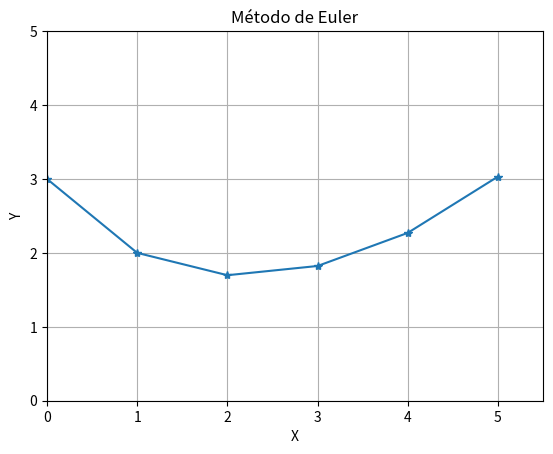

This chart was generated by the following Python code:
import numpy as np
import matplotlib.pyplot as plt

def func(x,y):
    dy_dx = (1/2)*np.exp(x/3) - (1/2)*y #Exemplo 9.2
    return dy_dx

def euler(y0,x0,h,I):
    n =  (I[1] - I[0])/h
    x= []
    y= []
    x.append(x0)
    y.append(y0)
    print(f"y{0} = {y0}")
    for i in range(int(n)):
        yk = y0+ h*func(x0,y0)
        print(f"y{i+1} = {yk}")
        y0 = yk
        x0 = x0 + h
        x.append(x0)
        y.append(y0)
        
    _, ax = plt.subplots()
    ax.set(xlabel ='X', ylabel ='Y',
       xlim =(0,5.5), ylim =(0, 5),
       title ='Método de Euler')
    ax.grid()
    plt.plot(x, y, marker = '*')
    plt.show()  
    return


if __name__ == '__main__':
    #Pvi
    y0= 3
    x0= 0
    #intervalo
    I = [0,5]
    # Passo
    # num_sub_int = 4
    h = 1 
    # h = (I[1] - I[0])/num_sub_int
    euler(y0,x0,h,I)
    
